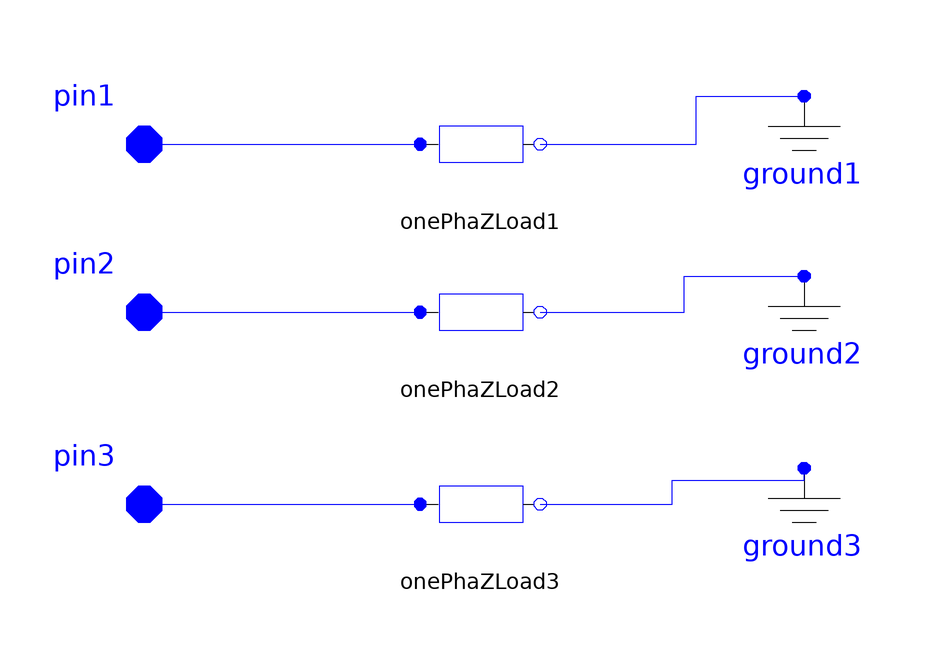

The component connection diagram of the Modelica model below, drawn from its own Placement and Line annotations.

model Y_ZLoad
        parameter SI.ActivePower PAB = 0.1 "Active Power";
        parameter SI.ReactivePower QAB = 0.1 "Reactive Power";
        parameter SI.ActivePower PBC = 0.1 "Active Power";
        parameter SI.ReactivePower QBC = 0.1 "Reactive Power";
        parameter SI.ActivePower PCA = 0.1 "Active Power";
        parameter SI.ReactivePower QCA = 0.1 "Reactive Power";
        ADN_Modelica.Interfaces.FRNode pin1 annotation(Placement(visible = true, transformation(origin = {-90, 30}, extent = {{-10, -10}, {10, 10}}, rotation = 0), iconTransformation(origin = {-92, 50}, extent = {{-10, -10}, {10, 10}}, rotation = 0)));
        Interfaces.FRNode pin2 annotation(Placement(visible = true, transformation(origin = {-90, 2}, extent = {{-10, -10}, {10, 10}}, rotation = 0), iconTransformation(origin = {-92, 10}, extent = {{-10, -10}, {10, 10}}, rotation = 0)));
        Interfaces.FRNode pin3 annotation(Placement(visible = true, transformation(origin = {-90, -30}, extent = {{-10, -10}, {10, 10}}, rotation = 0), iconTransformation(origin = {-92, -40}, extent = {{-10, -10}, {10, 10}}, rotation = 0)));
        OnePhaZLoad onePhaZLoad1(P = PAB, Q = QAB) annotation(Placement(visible = true, transformation(origin = {-34, 30}, extent = {{-10, -10}, {10, 10}}, rotation = 0)));
        OnePhaZLoad onePhaZLoad2 annotation(Placement(visible = true, transformation(origin = {-34, 2}, extent = {{-10, -10}, {10, 10}}, rotation = 0)));
        OnePhaZLoad onePhaZLoad3 annotation(Placement(visible = true, transformation(origin = {-34, -30}, extent = {{-10, -10}, {10, 10}}, rotation = 0)));
        Ground ground1 annotation(Placement(visible = true, transformation(origin = {20, 28}, extent = {{-10, -10}, {10, 10}}, rotation = 0)));
        Ground ground2 annotation(Placement(visible = true, transformation(origin = {20, -2}, extent = {{-10, -10}, {10, 10}}, rotation = 0)));
        Ground ground3 annotation(Placement(visible = true, transformation(origin = {20, -34}, extent = {{-10, -10}, {10, 10}}, rotation = 0)));
      equation
        connect(pin1, onePhaZLoad1.p) annotation(Line(points = {{-90, 30}, {-44, 30}, {-44, 30}, {-44, 30}}, color = {0, 0, 255}));
        connect(pin2, onePhaZLoad2.p) annotation(Line(points = {{-90, 2}, {-44, 2}, {-44, 2}, {-44, 2}}, color = {0, 0, 255}));
        connect(pin1, onePhaZLoad1.p) annotation(Line(points = {{-90, 30}, {-44, 30}, {-44, 30}, {-44, 30}}, color = {0, 0, 255}));
        connect(pin3, onePhaZLoad3.p) annotation(Line(points = {{-90, -30}, {-44, -30}, {-44, -30}, {-44, -30}}, color = {0, 0, 255}));
        connect(onePhaZLoad3.n, ground3.p) annotation(Line(points = {{-24, -30}, {-2, -30}, {-2, -26}, {20, -26}, {20, -24}, {20, -24}}, color = {0, 0, 255}));
        connect(onePhaZLoad2.n, ground2.p) annotation(Line(points = {{-24, 2}, {0, 2}, {0, 8}, {20, 8}, {20, 8}}, color = {0, 0, 255}));
        connect(onePhaZLoad1.n, ground1.p) annotation(Line(points = {{-24, 30}, {2, 30}, {2, 38}, {20, 38}, {20, 38}}, color = {0, 0, 255}));
        connect(pin2, onePhaZLoad2.p) annotation(Line(points = {{-90, 2}, {-44, 2}, {-44, 2}, {-44, 2}}, color = {0, 0, 255}));
        connect(pin1, onePhaZLoad1.p) annotation(Line(points = {{-90, 30}, {-44, 30}, {-44, 30}, {-44, 30}}, color = {0, 0, 255}));
        annotation(Icon(graphics = {Rectangle(origin = {-30, 5}, extent = {{-44, 31}, {52, -37}}), Ellipse(origin = {46, 7}, extent = {{-14, 15}, {24, -27}}, endAngle = 360), Text(origin = {52, 3}, extent = {{-6, 11}, {6, -11}}, textString = "YO", fontSize = 50), Line(origin = {-29.1181, 3.63736}, points = {{-28.8819, -5.63736}, {-24.8819, 8.36264}, {-22.8819, -5.63736}, {-18.8819, 6.36264}, {-18.8819, 6.36264}, {-16.8819, -5.63736}, {-12.8819, 6.36264}, {-10.8819, -3.63736}, {-8.88188, 0.362639}, {-0.881877, 0.362639}, {1.11812, 6.36264}, {3.11812, 6.36264}, {5.11812, 0.362639}, {5.11812, -3.63736}, {7.11812, -7.63736}, {9.1181, -1.63736}, {11.1181, 4.36264}, {13.1181, 6.36264}, {15.1181, 4.36264}, {15.1181, -1.63736}, {15.1181, -5.63736}, {19.1181, -7.63736}, {21.1181, -1.63736}, {23.1181, 4.36264}, {27.1181, 6.36264}, {29.1181, -1.63736}, {29.1181, -5.63736}, {29.1181, -7.63736}}), Text(origin = {-76, 51}, extent = {{2, -1}, {-2, 1}}, textString = "A", fontSize = 50), Text(origin = {-78, 9}, extent = {{2, -1}, {-2, 1}}, textString = "B", fontSize = 50), Text(origin = {-72, -7}, extent = {{-4, -71}, {-2, 1}}, textString = "C", fontSize = 50)}, coordinateSystem(initialScale = 0.1)));
      end Y_ZLoad;